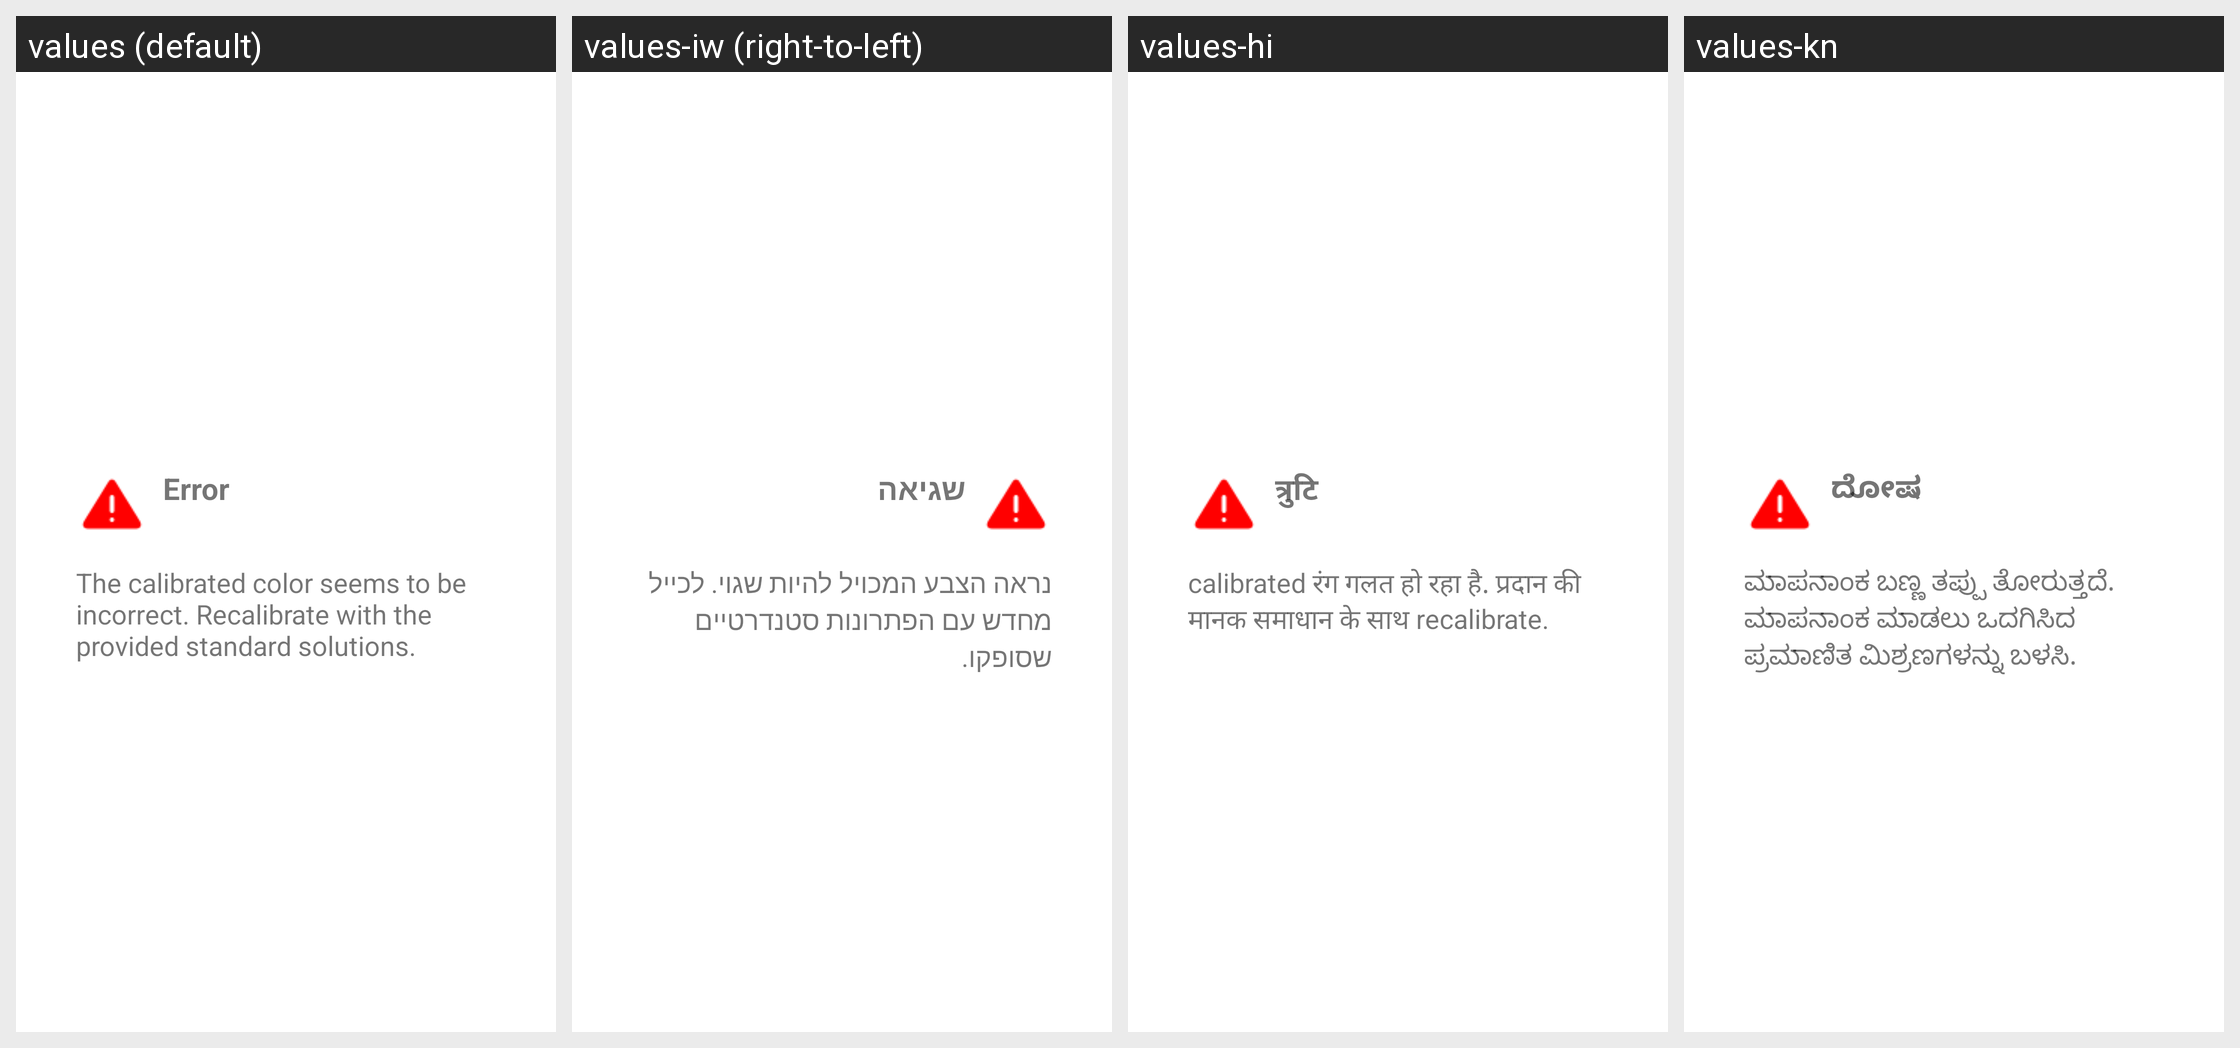

Here is an Android app screen in its default locale and in the app's own translations. Write out the translated-string differences for the strings that appear on this screen.
Android screen res/layout/fragment_calibrate_item.xml rendered under 4 locales, left to right: values (default), values-iw (right-to-left), values-hi, values-kn. Device: Nexus 5 (rendered at 1080×1920; each locale shown at half size, 540×960, under a caption strip naming it); theme Theme.MaterialComponents.DayNight.NoActionBar.
Other locales in the repository, not shown: values-eo.
Strings drawn on this screen, with the default value and each locale's value (text and hints the layout hard-codes, and strings that could not be matched under every locale, appear in the picture but are not listed):

error
  values: Error
  values-iw: שגיאה
  values-hi: त्रुटि 
  values-kn: ದೋಷ

calibrationColorError
  values: The calibrated color seems to be incorrect. Recalibrate with the provided standard solutions.
  values-iw: נראה הצבע המכויל להיות שגוי. לכייל מחדש עם הפתרונות סטנדרטיים שסופקו.
  values-hi: calibrated रंग गलत हो रहा है. प्रदान की मानक समाधान के साथ recalibrate.
  values-kn: ಮಾಪನಾಂಕ ಬಣ್ಣ ತಪ್ಪು ತೋರುತ್ತದೆ. ಮಾಪನಾಂಕ ಮಾಡಲು ಒದಗಿಸಿದ ಪ್ರಮಾಣಿತ ಮಿಶ್ರಣಗಳನ್ನು ಬಳಸಿ.
